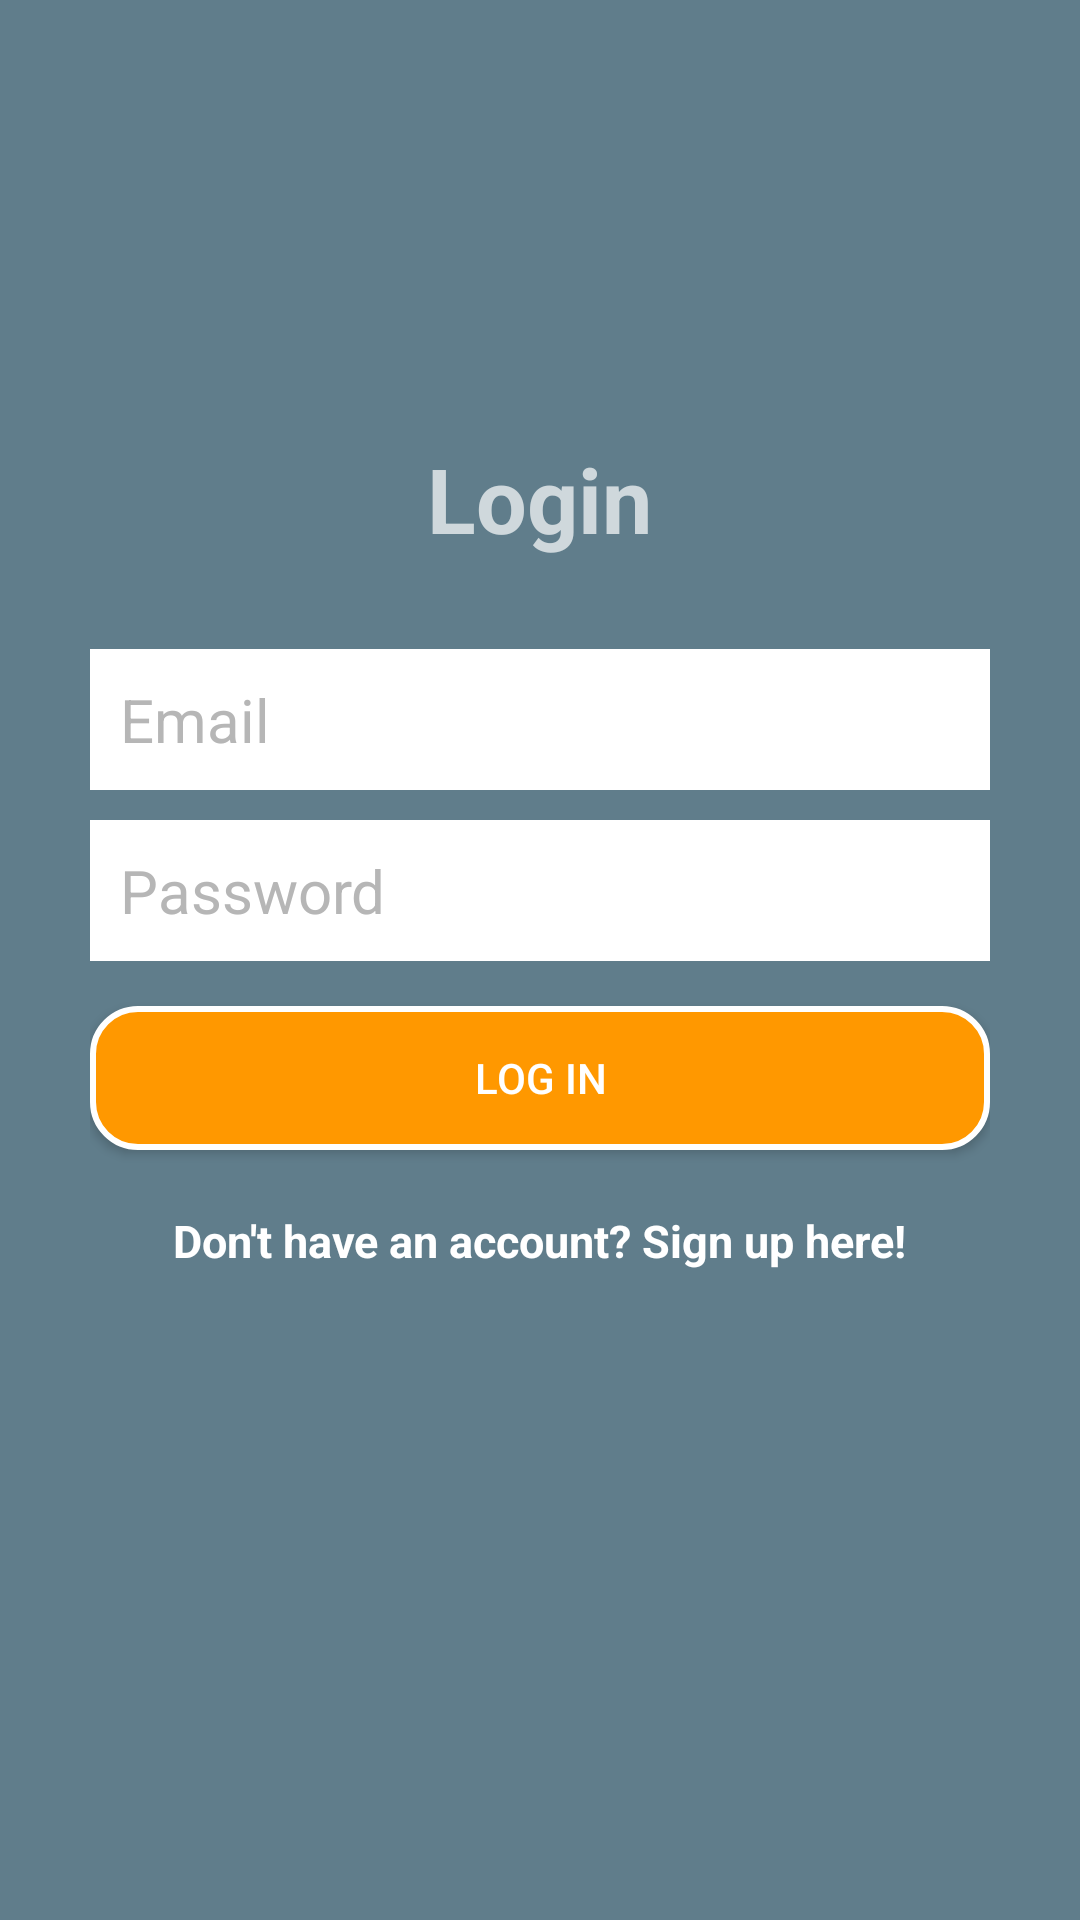

This screen was rendered from an Android layout file. Write that file and the resources it references.
<!-- AndroidManifest.xml: application theme AppTheme -->
<!-- res/layout/activity_login.xml -->
<?xml version="1.0" encoding="utf-8"?>
<RelativeLayout xmlns:android="http://schemas.android.com/apk/res/android"
    xmlns:tools="http://schemas.android.com/tools"
    android:layout_width="match_parent"
    android:layout_height="match_parent"
    tools:context=".ui.Login.LoginActivity"
    android:background="@color/primary">

    <LinearLayout
        android:orientation="vertical"
        android:layout_width="match_parent"
        android:layout_height="wrap_content"
        android:padding="30dp"
        android:layout_centerVertical="true"
        android:layout_centerHorizontal="true"
        android:id="@+id/linearLayout">

        <EditText
            android:id="@+id/emailEditText"
            android:layout_width="match_parent"
            android:layout_height="wrap_content"
            android:background="@android:color/white"
            android:hint="@string/email"
            android:inputType="textEmailAddress"
            android:nextFocusDown="@+id/passwordEditText"
            android:padding="10dp"
            android:layout_marginBottom="10dp"
            android:textColor="@android:color/black"
            android:textColorHint="@color/divider"
            android:textSize="20sp" />

        <EditText
            android:id="@+id/passwordEditText"
            android:layout_width="match_parent"
            android:layout_height="wrap_content"
            android:background="@android:color/white"
            android:hint="@string/password"
            android:inputType="textPassword"
            android:nextFocusDown="@+id/passwordEditText"
            android:padding="10dp"
            android:textColor="@android:color/black"
            android:textColorHint="@color/divider"
            android:textSize="20sp" />


        <Button
            android:id="@+id/passwordLoginButton"
            android:layout_width="match_parent"
            android:layout_height="wrap_content"
            android:padding="10dp"
            android:text="@string/log_in"
            android:background="@drawable/round_corners"
            android:layout_marginTop="15dp"
            android:textColor="@color/icons" />

        <TextView
            android:layout_width="wrap_content"
            android:layout_height="wrap_content"
            android:layout_marginTop="20dp"
            android:textColor="@color/icons"
            android:textStyle="bold"
            android:textSize="15sp"
            android:text="@string/don_t_have_an_account_sign_up_here"
            android:id="@+id/registerTextView"
            android:layout_gravity="center_horizontal" />

    </LinearLayout>

    <TextView
        android:layout_width="wrap_content"
        android:layout_height="wrap_content"
        android:text="@string/login"
        android:textColor="@color/primary_light"
        android:textSize="30sp"
        android:textStyle="bold"
        android:layout_above="@+id/linearLayout"
        android:layout_centerHorizontal="true" />

</RelativeLayout>
<!-- resources referenced by this layout -->
<resources>
  <color name="divider">#B6B6B6</color>
  <color name="icons">#FFFFFF</color>
  <color name="primary">#607D8B</color>
  <color name="primary_light">#CFD8DC</color>
  <!-- drawable round_corners (drawable) -->
  <?xml version="1.0" encoding="utf-8"?>
  <selector xmlns:android="http://schemas.android.com/apk/res/android" >
      <item android:state_pressed="true" >
          <shape android:shape="rectangle"  >
              <corners android:radius="15dip" />
              <stroke android:width="2dip" android:color="@color/icons" />
              <solid android:color="@color/accent_dark"/>
          </shape>
      </item>
      <item android:state_focused="true">
          <shape android:shape="rectangle"  >
              <corners android:radius="15dip" />
              <stroke android:width="1dip" android:color="@color/primary_dark" />
              <solid android:color="@color/accent_dark"/>
          </shape>
      </item>
      <item >
          <shape android:shape="rectangle"  >
              <corners android:radius="15dip" />
              <stroke android:width="2dip" android:color="@color/icons" />
              <solid android:color="@color/accent"/>
          </shape>
      </item>
  </selector>
  <string name="don_t_have_an_account_sign_up_here">Don\'t have an account? Sign up here!</string>
  <string name="email">Email</string>
  <string name="log_in">Log in</string>
  <string name="login">Login</string>
  <string name="password">Password</string>
  <style name="AppTheme" parent="Theme.AppCompat.Light.DarkActionBar">
          
          <item name="colorPrimary">@color/primary</item>
          <item name="colorPrimaryDark">@color/primary_dark</item>
          <item name="colorAccent">@color/accent</item>
      </style>
  <color name="primary_dark">#455A64</color>
  <color name="accent">#FF9800</color>
</resources>
